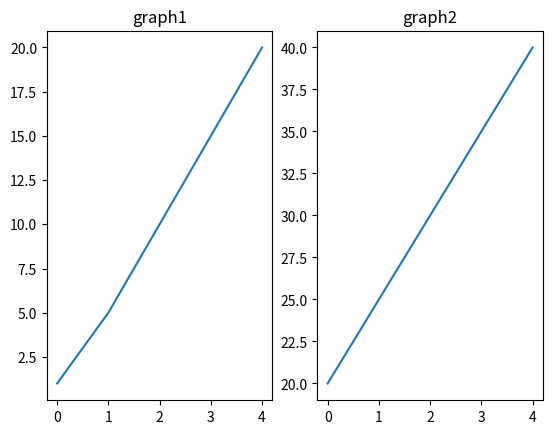

The matplotlib source for this figure:
#subplot(multiple Graph)
#Plot 1

import numpy as np
import matplotlib.pyplot as plt
y1=np.array([1,5,10,15,20])
plt.subplot(1,2,1)
plt.title('graph1')
plt.plot(y1)

#Plot 2

y2=np.array([20,25,30,35,40])
plt.subplot(1,2,2)
plt.title('graph2')
plt.plot(y2)
plt.show()
